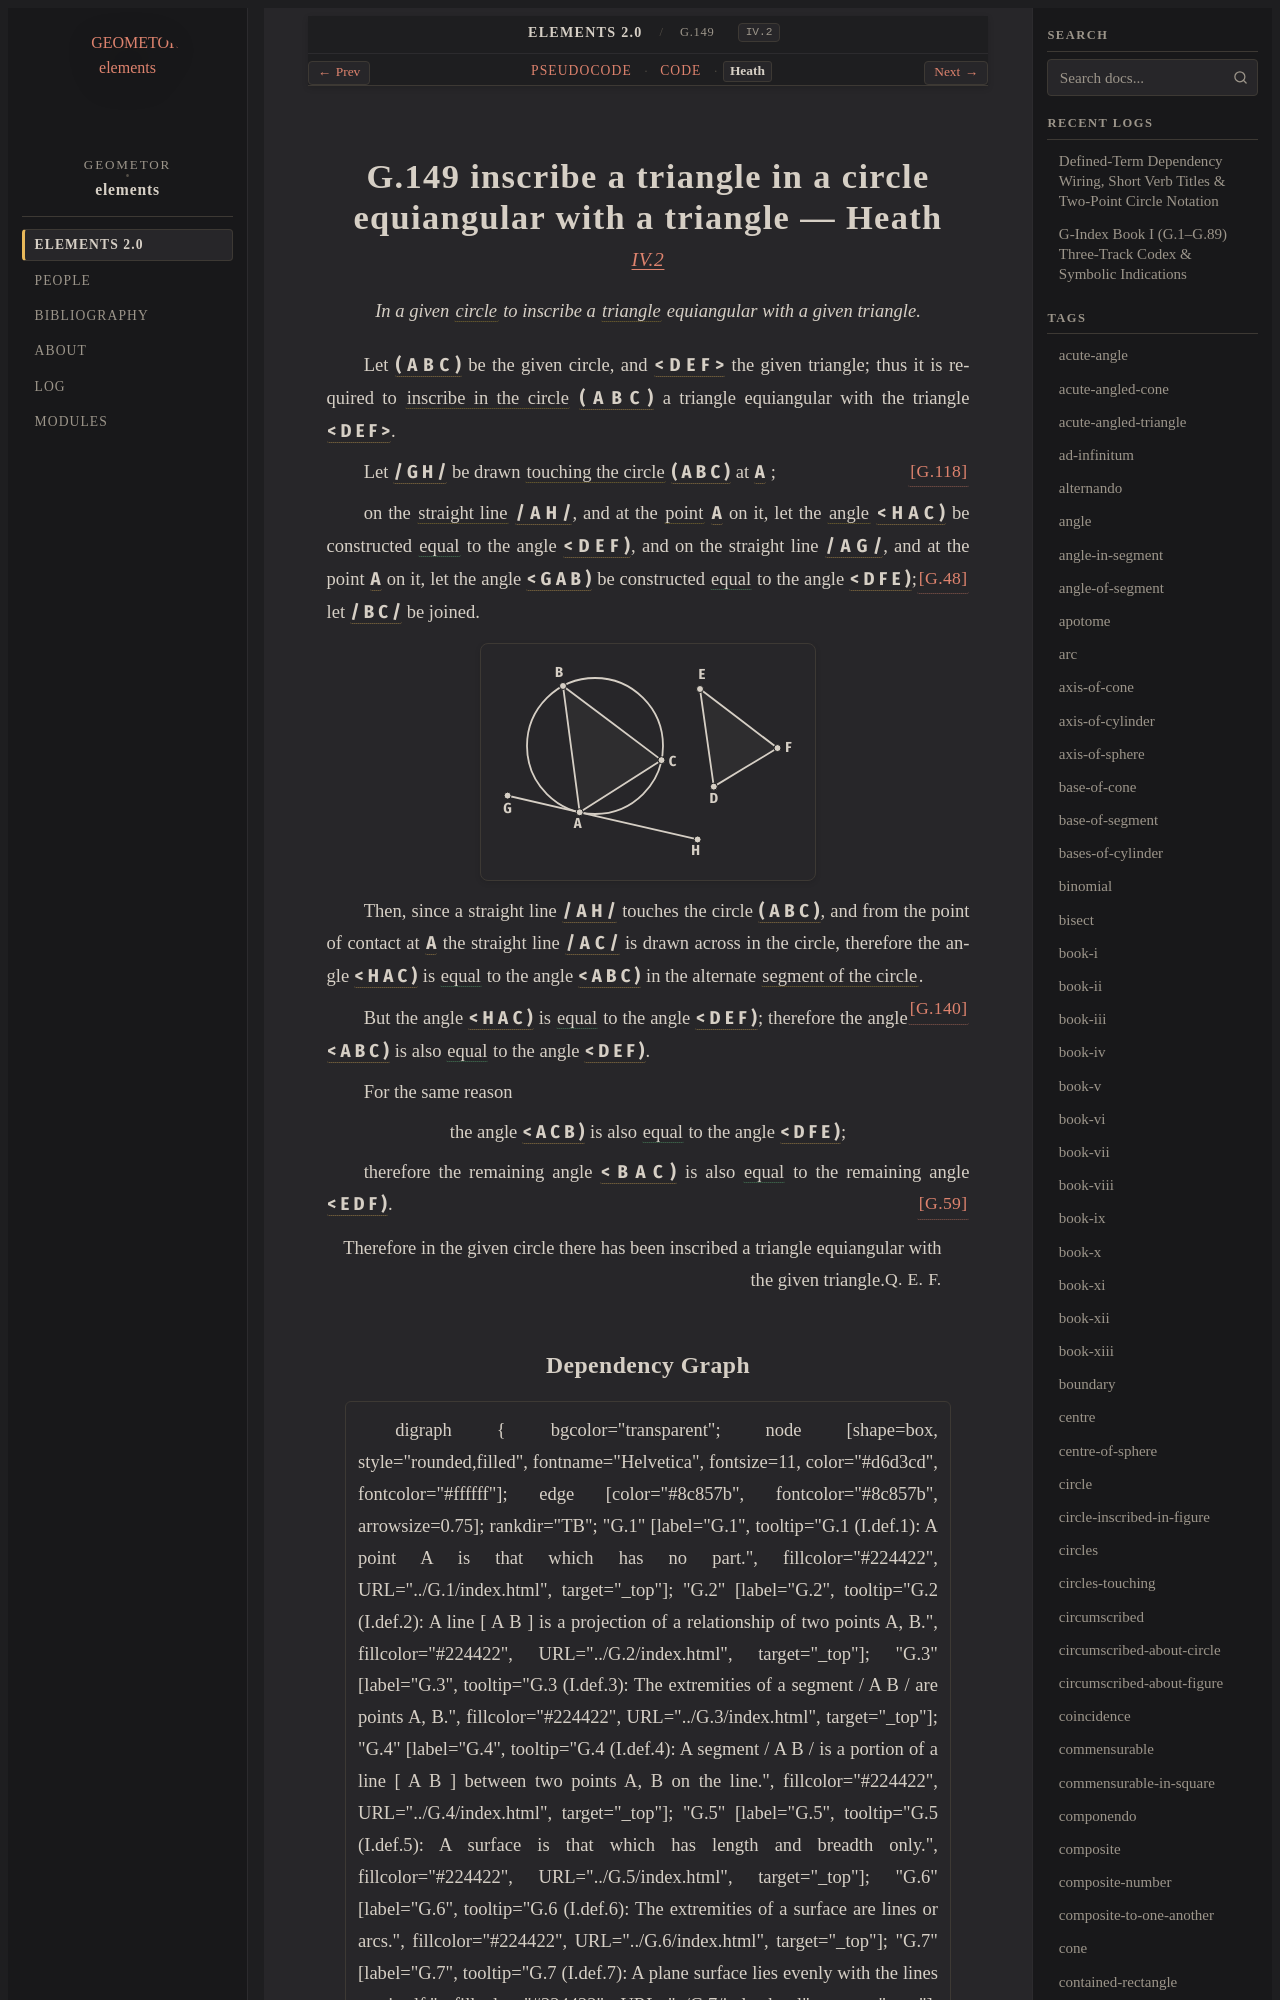

repository: geometor/elements · page: elements2/G.149/heath.html · generator: sphinx

:canonical_id: G.149
:original_id: IV.2
:title: G.149 inscribe a triangle in a circle equiangular with a triangle
:volume: II
:book: IV
:type: prop

G.149 inscribe a triangle in a circle equiangular with a triangle — Heath
=========================================================================

.. rubric:: `IV.2 <https://geometor.github.io/euclid/heath/volume_II/book_iv/propositions/02/>`_

.. enunciation::

   In a given :term:`circle <G.10>` to inscribe a :term:`triangle <G.12>` equiangular with a given triangle.

Let :g:`( A B C ) <g1:( A B C )>` be the given circle, and :g:`< D E F > <g1:< D E F >>` the given
triangle;
thus it is required to :term:`inscribe in the circle <G.148>` :g:`( A B C ) <g1:( A B C )>` a triangle
equiangular with the triangle :g:`< D E F > <g1:< D E F >>`.

Let :g:`/ G H / <g1:/ G H />` be drawn :term:`touching the circle <G.111>` :g:`( A B C ) <g1:( A B C )>` at :g:`A <g1:A>` :just:`[G.118] <G.118>`;

on the :term:`straight line <G.4>` :g:`/ A H / <g1:/ A H />`, and at the :term:`point <G.1>` :g:`A <g1:A>` on it, let the
:term:`angle <G.22>` :g:`< H A C ) <g1:< H A C )>` be constructed :eq:`equal <g1:< H A C ) = g1:< D E F )>` to the angle :g:`< D E F ) <g1:< D E F )>`,
and on the straight line :g:`/ A G / <g1:/ A G />`, and at the point :g:`A <g1:A>` on it, let
the angle :g:`< G A B ) <g1:< G A B )>` be constructed :eq:`equal <g1:< G A B ) = g1:< D F E )>` to the angle :g:`< D F E ) <g1:< D F E )>`;
:just:`[G.48] <G.48>`
let :g:`/ B C / <g1:/ B C />` be joined.

.. picture:: g1.svg
   :alt: Diagram for Proposition 2

Then, since a straight line :g:`/ A H / <g1:/ A H />` touches the circle :g:`( A B C ) <g1:( A B C )>`,
and from the point of contact at :g:`A <g1:A>` the straight line :g:`/ A C / <g1:/ A C />` is
drawn across in the circle,
therefore the angle :g:`< H A C ) <g1:< H A C )>` is :eq:`equal <g1:< H A C ) = g1:< A B C )>` to the angle :g:`< A B C ) <g1:< A B C )>` in the
alternate :term:`segment of the circle <G.126>`. :just:`[G.140] <G.140>`

But the angle :g:`< H A C ) <g1:< H A C )>` is :eq:`equal <g1:< H A C ) = g1:< D E F )>` to the angle :g:`< D E F ) <g1:< D E F )>`;
therefore the angle :g:`< A B C ) <g1:< A B C )>` is also :eq:`equal <g1:< A B C ) = g1:< D E F )>` to the angle :g:`< D E F ) <g1:< D E F )>`.

For the same reason

.. assertion::

   the angle :g:`< A C B ) <g1:< A C B )>` is also :eq:`equal <g1:< A C B ) = g1:< D F E )>` to the angle :g:`< D F E ) <g1:< D F E )>`;

therefore the remaining angle :g:`< B A C ) <g1:< B A C )>` is also :eq:`equal <g1:< B A C ) = g1:< E D F )>` to the
remaining angle :g:`< E D F ) <g1:< E D F )>`. :just:`[G.59] <G.59>`

.. qed::

   Therefore in the given circle there has been inscribed a triangle equiangular with the given triangle. :just:`Q. E. F.`
